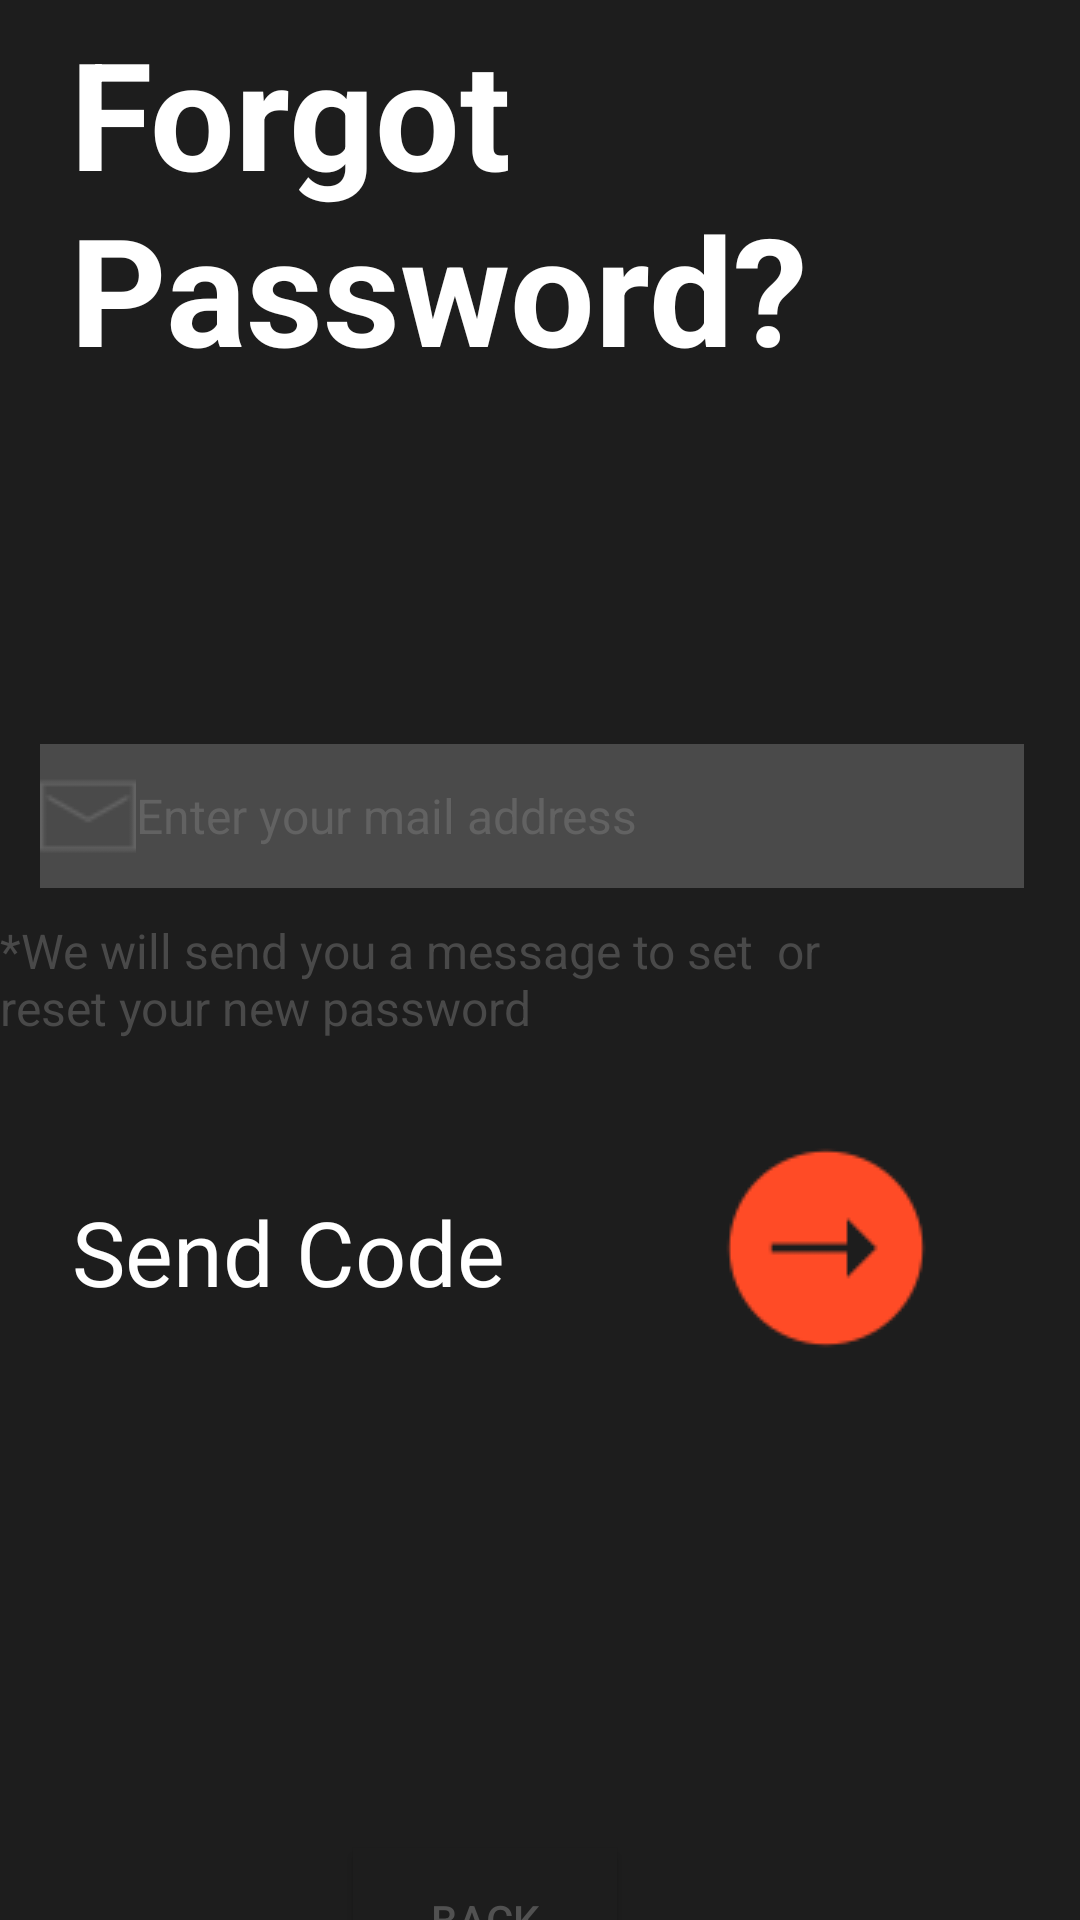

Here is an Android app screen rendered from its layout file. Give the layout XML and the strings, colors and styles it references.
<!-- AndroidManifest.xml: application theme Theme.AppCompat.Light.DarkActionBar -->
<!-- res/layout/activity_forgot_password.xml -->
<?xml version="1.0" encoding="utf-8"?>
<androidx.constraintlayout.widget.ConstraintLayout xmlns:android="http://schemas.android.com/apk/res/android"
    xmlns:app="http://schemas.android.com/apk/res-auto"
    xmlns:tools="http://schemas.android.com/tools"
    android:layout_width="match_parent"
    android:background="@color/maunenchinh"
    android:layout_height="match_parent"
    tools:context=".ForgotPasswordActivity">

    <TextView
        android:id="@+id/txtForgotPW"
        android:layout_width="268dp"
        android:layout_height="206dp"
        android:layout_marginStart="16dp"
        android:layout_marginTop="4dp"
        android:layout_marginEnd="16dp"
        android:gravity="left"
        android:text="Forgot Password?"
        android:textColor="@color/mautrang"
        android:textSize="50dp"
        android:textStyle="bold"
        app:layout_constraintEnd_toEndOf="parent"
        app:layout_constraintHorizontal_bias="0.124"
        app:layout_constraintStart_toStartOf="parent"
        app:layout_constraintTop_toTopOf="parent" />

    <EditText
        android:id="@+id/edtForgotPS"
        android:layout_width="328dp"
        android:layout_height="48dp"
        android:layout_marginStart="8dp"
        android:layout_marginTop="248dp"
        android:background="@color/maunenphu"
        android:drawableLeft="@drawable/ic_mail"
        android:ems="10"
        android:hint="Enter your mail address"
        android:inputType="textEmailAddress"
        android:textColorHint="@color/mautexthint"
        android:textSize="16dp"
        android:textStyle="normal"
        app:layout_constraintEnd_toEndOf="parent"
        app:layout_constraintHorizontal_bias="0.226"
        app:layout_constraintStart_toStartOf="parent"
        app:layout_constraintTop_toTopOf="parent" />

    <TextView
        android:id="@+id/txtrequiredfield"
        android:layout_width="299dp"
        android:layout_height="67dp"
        android:layout_marginStart="25dp"
        android:layout_marginTop="10dp"
        android:layout_marginEnd="87dp"
        android:text="*We will send you a message to set  or reset your new password"
        android:textColor="@color/mautextrequired"
        android:textSize="16dp"
        app:layout_constraintEnd_toEndOf="parent"
        app:layout_constraintStart_toStartOf="parent"
        app:layout_constraintTop_toBottomOf="@+id/edtForgotPS" />

    <TextView
        android:id="@+id/txtSignIn"
        android:layout_width="153dp"
        android:layout_height="53dp"
        android:layout_marginTop="24dp"
        android:text="Send Code"
        android:textColor="@color/mautrang"
        android:textSize="30dp"
        app:layout_constraintEnd_toEndOf="parent"
        app:layout_constraintHorizontal_bias="0.116"
        app:layout_constraintStart_toStartOf="parent"
        app:layout_constraintTop_toBottomOf="@+id/txtrequiredfield" />

    <ImageView
        android:id="@+id/btnSendCode"
        android:layout_width="wrap_content"
        android:layout_height="wrap_content"
        android:layout_marginTop="8dp"
        android:src="@drawable/ic_create"
        app:layout_constraintEnd_toEndOf="parent"
        app:layout_constraintHorizontal_bias="0.829"
        app:layout_constraintStart_toStartOf="parent"
        app:layout_constraintTop_toBottomOf="@+id/txtrequiredfield" />

    <Button
        android:id="@+id/btnBack"
        android:layout_width="wrap_content"
        android:layout_height="wrap_content"
        android:layout_marginStart="143dp"
        android:layout_marginTop="166dp"
        android:layout_marginEnd="180dp"
        android:background="@color/maunenchinh"
        android:text="Back"
        android:textColor="@color/maubtnBack"
        app:layout_constraintEnd_toEndOf="parent"
        app:layout_constraintStart_toStartOf="parent"
        app:layout_constraintTop_toBottomOf="@+id/txtSignIn" />


</androidx.constraintlayout.widget.ConstraintLayout>
<!-- resources referenced by this layout -->
<resources>
  <color name="maubtnBack">#515151</color>
  <color name="maunenchinh">#1d1d1d</color>
  <color name="maunenphu">#4a4a4a</color>
  <color name="mautexthint">#626262</color>
  <color name="mautextrequired">#494949</color>
  <color name="mautrang">#FFFFFFFF</color>
  <!-- drawable ic_create: png bitmap (drawable, 1144 bytes) -->
  <!-- drawable ic_mail: png bitmap (drawable, 437 bytes) -->
</resources>
